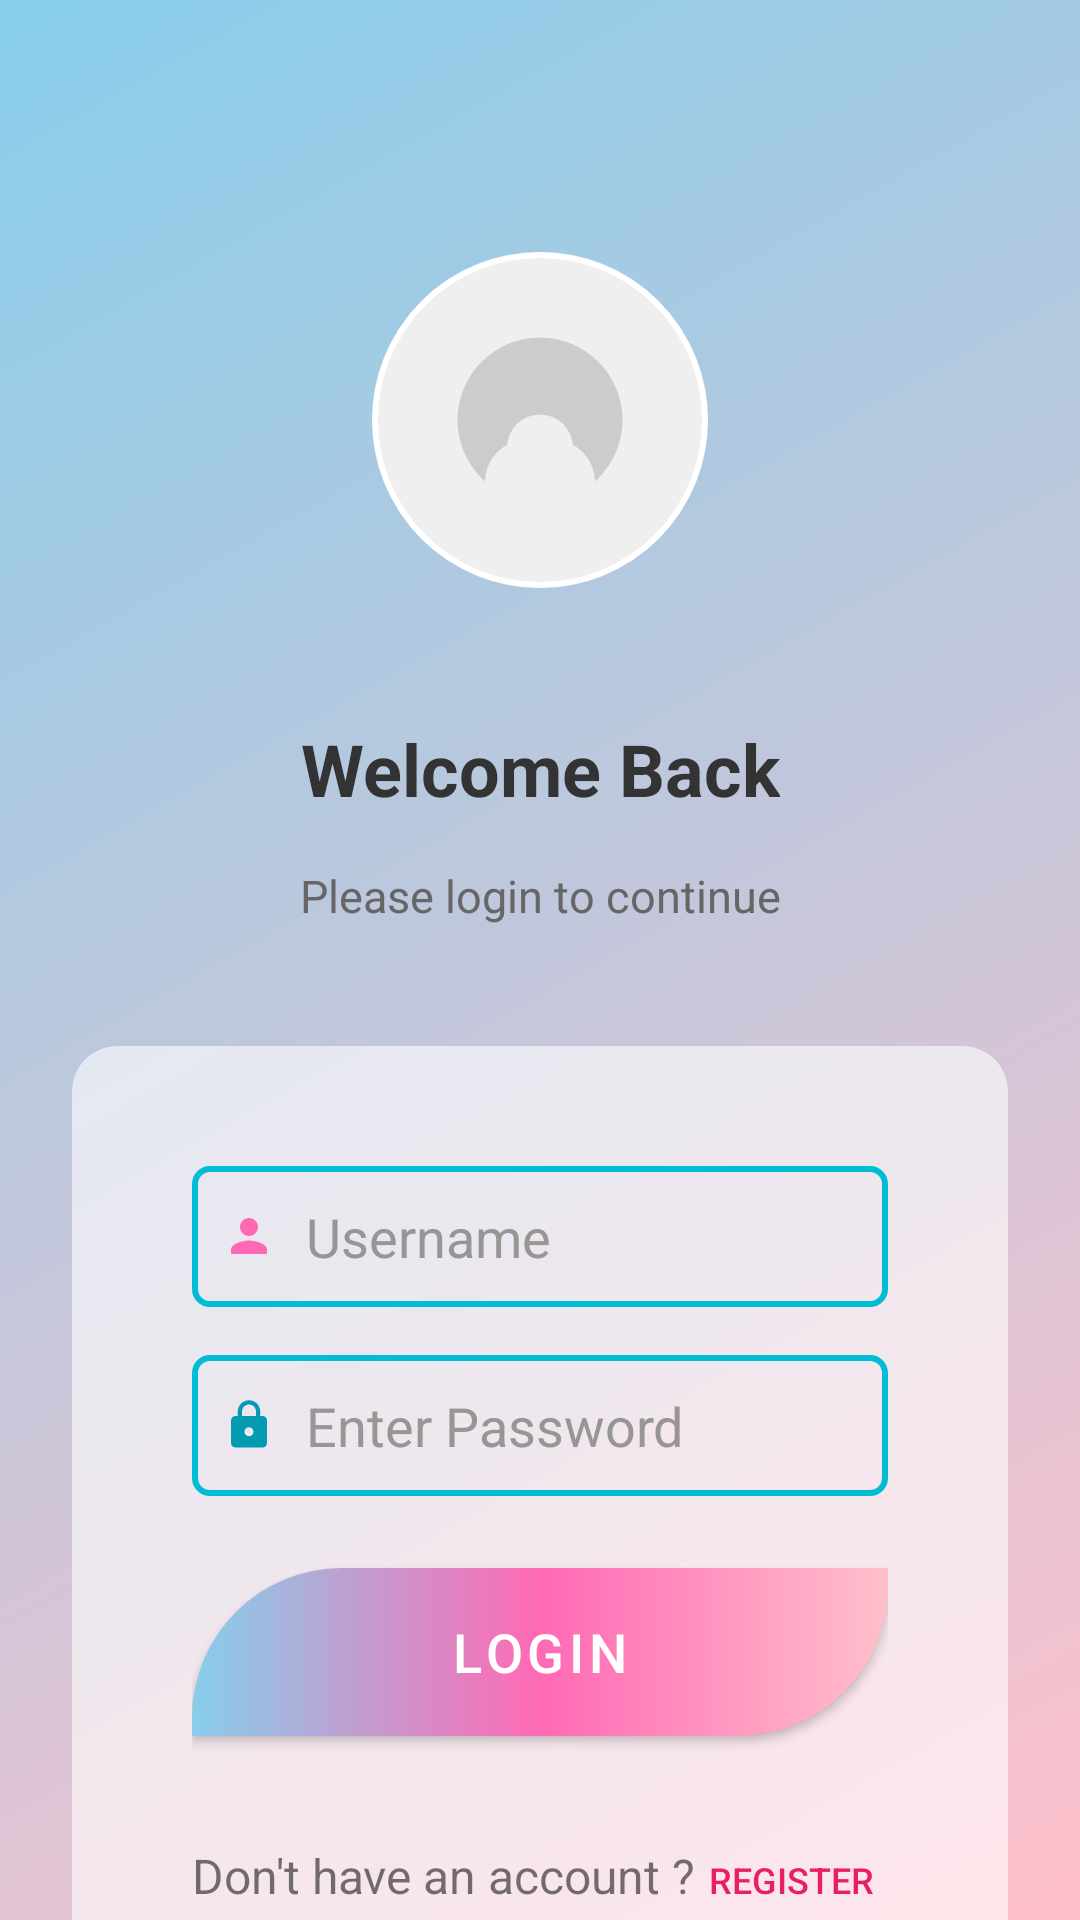

Reconstruct the res/layout file that produces this screen, plus the resources it refers to.
<!-- AndroidManifest.xml: application theme Theme.MyApplication -->
<!-- res/layout/activity_login_page.xml -->
<?xml version="1.0" encoding="utf-8"?>
<androidx.constraintlayout.widget.ConstraintLayout xmlns:android="http://schemas.android.com/apk/res/android"
    xmlns:app="http://schemas.android.com/apk/res-auto"
    xmlns:tools="http://schemas.android.com/tools"
    android:id="@+id/main"
    android:layout_width="match_parent"
    android:layout_height="match_parent"
    android:background="@drawable/gradient_background"
    tools:context=".LoginPage">

    
    <com.google.android.material.imageview.ShapeableImageView
        android:id="@+id/profileImage"
        android:layout_width="120dp"
        android:layout_height="120dp"
        android:layout_marginTop="80dp"
        android:background="#EFEFEF"
        android:padding="5dp"
        android:scaleType="centerCrop"
        android:src="@drawable/profile_placeholder"
        app:layout_constraintEnd_toEndOf="parent"
        app:layout_constraintStart_toStartOf="parent"
        app:layout_constraintTop_toTopOf="parent"
        app:shapeAppearanceOverlay="@style/CircleImageView"
        app:strokeColor="#FFFFFF"
        app:strokeWidth="2dp" />

    
    <TextView
        android:id="@+id/titleText"
        android:layout_width="wrap_content"
        android:layout_height="wrap_content"
        android:layout_marginTop="40dp"
        android:text="Welcome Back"
        android:textColor="#333333"
        android:textSize="24sp"
        android:textStyle="bold"
        app:layout_constraintEnd_toEndOf="parent"
        app:layout_constraintStart_toStartOf="parent"
        app:layout_constraintTop_toBottomOf="@id/profileImage" />

    
    <TextView
        android:id="@+id/subtitleText"
        android:layout_width="wrap_content"
        android:layout_height="wrap_content"
        android:layout_marginTop="16dp"
        android:text="Please login to continue"
        android:textColor="#666666"
        android:textSize="15sp"
        app:layout_constraintEnd_toEndOf="parent"
        app:layout_constraintStart_toStartOf="parent"
        app:layout_constraintTop_toBottomOf="@id/titleText" />

    
    <androidx.cardview.widget.CardView
        android:layout_width="match_parent"
        android:layout_height="wrap_content"
        android:layout_marginStart="24dp"
        android:layout_marginTop="40dp"
        android:layout_marginEnd="24dp"
        app:cardCornerRadius="15dp"
        app:cardElevation="0dp"
        app:cardBackgroundColor="#99FFFFFF"
        app:layout_constraintTop_toBottomOf="@id/subtitleText">

        <LinearLayout
            android:layout_width="match_parent"
            android:layout_height="wrap_content"
            android:orientation="vertical"
            android:padding="40dp">

            
            <EditText
                android:id="@+id/user2"
                android:layout_width="match_parent"
                android:layout_height="47dp"
                android:background="@drawable/edt_background"
                android:drawableLeft="@drawable/baseline_person_24"
                android:drawablePadding="10dp"
                android:hint="Username"
                android:inputType="text"
                android:paddingLeft="10dp"
                android:textColorHint="#FF989595" />

            
            <EditText
                android:id="@+id/pass2"
                android:layout_width="match_parent"
                android:layout_height="47dp"
                android:layout_marginTop="16dp"
                android:background="@drawable/edt_background"
                android:drawableLeft="@drawable/baseline_lock_24"
                android:drawablePadding="10dp"
                android:hint="Enter Password"
                android:inputType="textPassword"
                android:paddingLeft="10dp"
                android:textColorHint="#FF989595" />

            
            <com.google.android.material.button.MaterialButton
                android:id="@+id/logbtn1"
                android:layout_width="match_parent"
                android:layout_height="56dp"
                android:layout_marginTop="24dp"
                android:background="@drawable/gradient_button_background"
                android:text="Login"
                android:textAlignment="center"
                android:textColor="#FFFFFF"
                android:textSize="18sp"
                app:backgroundTint="@null"
                app:elevation="4dp"
                app:strokeWidth="0dp" />

            
            <LinearLayout
                android:layout_width="wrap_content"
                android:layout_height="wrap_content"
                android:layout_gravity="center"
                android:layout_marginTop="24dp"
                android:orientation="horizontal">

                <TextView
                    android:id="@+id/textView"
                    android:layout_width="wrap_content"
                    android:layout_height="wrap_content"
                    android:text="Don't have an account ?"
                    android:textSize="16sp" />

                <Button
                    android:id="@+id/regbtn"
                    android:layout_width="wrap_content"
                    android:layout_height="wrap_content"
                    android:background="@android:color/transparent"
                    android:text="Register"
                    android:textColor="#E91E63"
                    android:textSize="12sp" />
            </LinearLayout>
        </LinearLayout>
    </androidx.cardview.widget.CardView>

</androidx.constraintlayout.widget.ConstraintLayout>
<!-- resources referenced by this layout -->
<resources>
  <!-- drawable baseline_lock_24 (drawable) -->
  <vector xmlns:android="http://schemas.android.com/apk/res/android" android:height="18dp" android:tint="#029BB2" android:viewportHeight="24" android:viewportWidth="24" android:width="18dp">
  
      <path android:fillColor="@android:color/white" android:pathData="M18,8h-1L17,6c0,-2.76 -2.24,-5 -5,-5S7,3.24 7,6v2L6,8c-1.1,0 -2,0.9 -2,2v10c0,1.1 0.9,2 2,2h12c1.1,0 2,-0.9 2,-2L20,10c0,-1.1 -0.9,-2 -2,-2zM12,17c-1.1,0 -2,-0.9 -2,-2s0.9,-2 2,-2 2,0.9 2,2 -0.9,2 -2,2zM15.1,8L8.9,8L8.9,6c0,-1.71 1.39,-3.1 3.1,-3.1 1.71,0 3.1,1.39 3.1,3.1v2z"/>
  
  </vector>
  <!-- drawable baseline_person_24 (drawable) -->
  <vector xmlns:android="http://schemas.android.com/apk/res/android"
      android:width="18dp"
      android:height="18dp"
      android:viewportWidth="24"
      android:viewportHeight="24"
      android:tint="#FF69B4">
      <path
          android:fillColor="@android:color/white"
          android:pathData="M12,12c2.21,0 4,-1.79 4,-4s-1.79,-4 -4,-4 -4,1.79 -4,4 1.79,4 4,4zM12,14c-2.67,0 -8,1.34 -8,4v2h16v-2c0,-2.66 -5.33,-4 -8,-4z"/>
  </vector>
  <!-- drawable edt_background (drawable) -->
  <?xml version="1.0" encoding="utf-8"?>
  <shape xmlns:android="http://schemas.android.com/apk/res/android">
      <stroke android:color="#00BCD4"
          android:width="2dp"/>
      <corners android:radius="5dp"/>
  </shape>
  <!-- drawable gradient_background (drawable) -->
  <?xml version="1.0" encoding="utf-8"?>
  <shape xmlns:android="http://schemas.android.com/apk/res/android">
      <gradient
          android:startColor="#FFC0CB"
          android:endColor="#87CEEB"
          android:angle="135"/>
  </shape>
  <!-- drawable gradient_button_background (drawable) -->
  <?xml version="1.0" encoding="utf-8"?>
  <layer-list xmlns:android="http://schemas.android.com/apk/res/android">
      <item>
          <shape>
              <gradient
                  android:startColor="#87CEEB"
                  android:centerColor="#FF69B4"
                  android:endColor="#FFC0CB"
                  android:angle="0"/>
              <corners
                  android:topLeftRadius="50dp"
                  android:bottomRightRadius="50dp"
                  android:topRightRadius="0dp"
                  android:bottomLeftRadius="0dp"/>
          </shape>
      </item>
  </layer-list>
  <style name="CircleImageView" parent="">
          <item name="cornerFamily">rounded</item>
          <item name="cornerSize">50%</item>
      </style>
  <style name="Theme.MyApplication" parent="Base.Theme.MyApplication" />
  <style name="Base.Theme.MyApplication" parent="Theme.MaterialComponents.DayNight.NoActionBar">
          
          <item name="colorPrimary">@color/light_red</item>
          <item name="colorPrimaryVariant">@color/light_red</item>
          <item name="colorOnPrimary">@color/white</item>
          
          <item name="colorSecondary">@color/teal_200</item>
          <item name="colorSecondaryVariant">@color/teal_700</item>
          <item name="colorOnSecondary">@color/black</item>
          
          <item name="android:statusBarColor">?attr/colorPrimaryVariant</item>
          
      </style>
  <color name="light_red">#E91E63</color>
  <color name="white">#FFFFFFFF</color>
  <color name="teal_200">#FF03DAC5</color>
  <color name="teal_700">#FF018786</color>
  <color name="black">#FF000000</color>
</resources>
